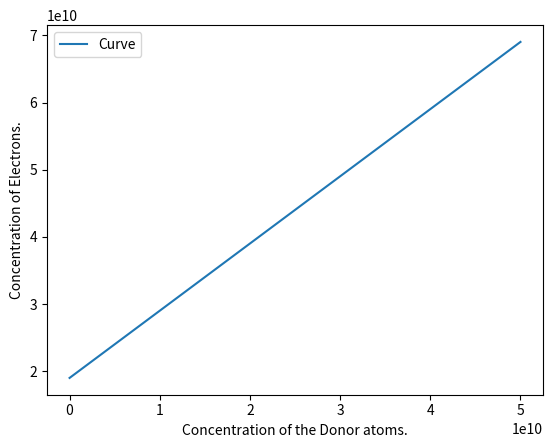

This figure's Python source:
import matplotlib.pyplot as plt 

ND = [0, 1E10, 2E10, 3E10, 4E10, 5E10]                 #concentration of donor atom (Phosphorus). [carrier/cubic cm]
final_ND = []
ni = 1.90189E10                                        #concentration of intrinsic silicon at room temperature. [carrier/cubic cm]
for each in ND:
    s = each + ni                                      #concentration of electron in n-type doping. [carrier/cubic cm]
    final_ND.append(s)
nn = final_ND
plt.xlabel('Concentration of the Donor atoms.')  
plt.ylabel('Concentration of Electrons.') 
plt.plot(ND, nn, label = "Curve")   
plt.savefig("Electron_Concentration.png")
plt.legend()
plt.show()
